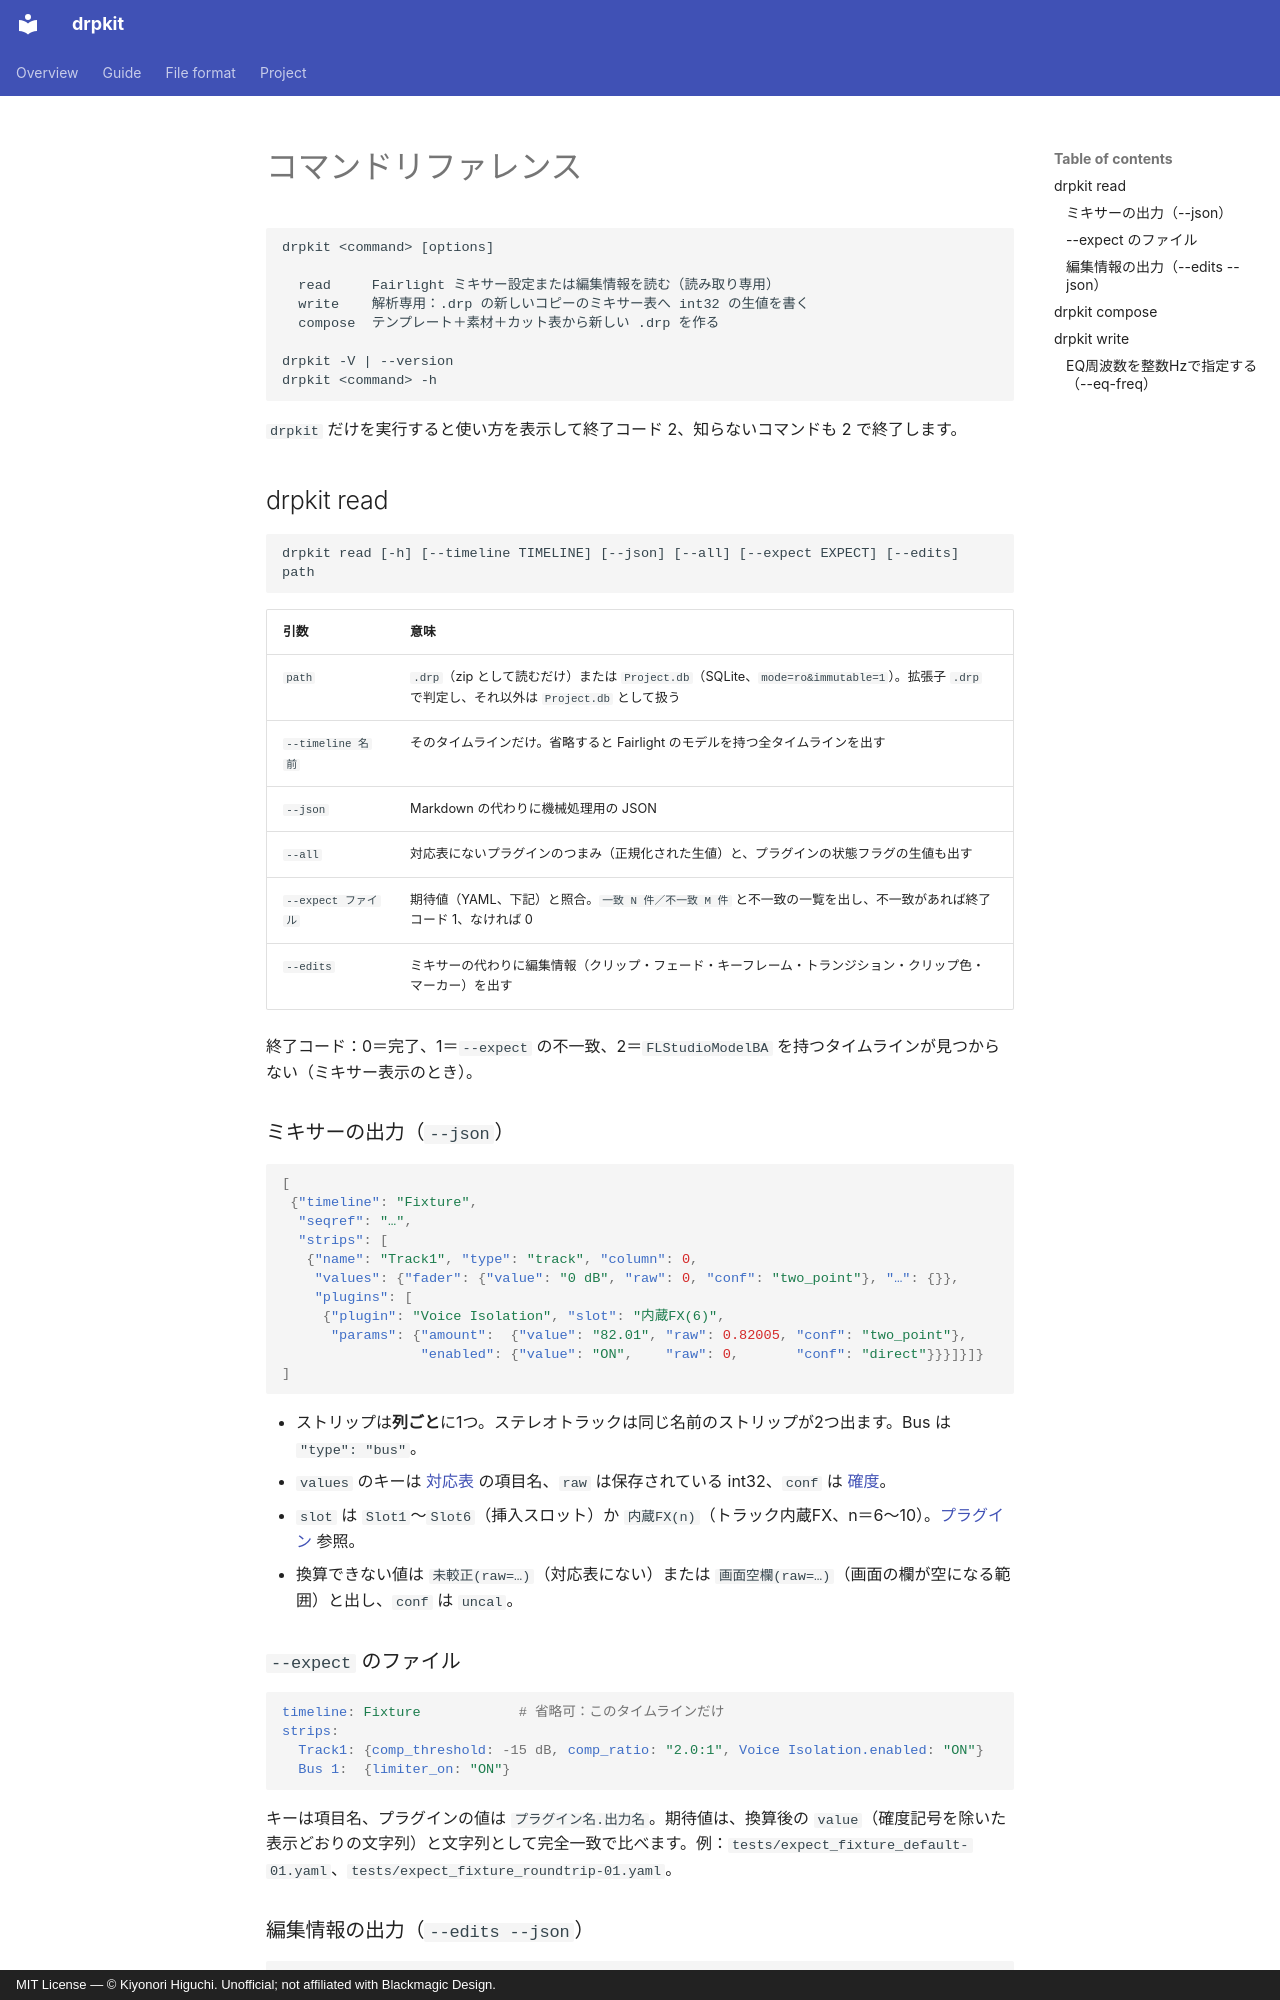

repository: higuchiki/drpkit · page: cli.ja/index.html · generator: mkdocs · copyright: MIT License — © Kiyonori Higuchi. Unofficial; not affiliated with Blackmagic Design.

# コマンドリファレンス

```text
drpkit <command> [options]

  read     Fairlight ミキサー設定または編集情報を読む（読み取り専用）
  write    解析専用：.drp の新しいコピーのミキサー表へ int32 の生値を書く
  compose  テンプレート＋素材＋カット表から新しい .drp を作る

drpkit -V | --version
drpkit <command> -h
```

`drpkit` だけを実行すると使い方を表示して終了コード 2、知らないコマンドも 2 で終了します。

## drpkit read

```text
drpkit read [-h] [--timeline TIMELINE] [--json] [--all] [--expect EXPECT] [--edits] path
```

| 引数 | 意味 |
|---|---|
| `path` | `.drp`（zip として読むだけ）または `Project.db`（SQLite、`mode=ro&immutable=1`）。拡張子 `.drp` で判定し、それ以外は `Project.db` として扱う |
| `--timeline 名前` | そのタイムラインだけ。省略すると Fairlight のモデルを持つ全タイムラインを出す |
| `--json` | Markdown の代わりに機械処理用の JSON |
| `--all` | 対応表にないプラグインのつまみ（正規化された生値）と、プラグインの状態フラグの生値も出す |
| `--expect ファイル` | 期待値（YAML、下記）と照合。`一致 N 件／不一致 M 件` と不一致の一覧を出し、不一致があれば終了コード 1、なければ 0 |
| `--edits` | ミキサーの代わりに編集情報（クリップ・フェード・キーフレーム・トランジション・クリップ色・マーカー）を出す |

終了コード：0＝完了、1＝`--expect` の不一致、2＝`FLStudioModelBA` を持つタイムラインが見つからない（ミキサー表示のとき）。

### ミキサーの出力（`--json`）

```json
[
 {"timeline": "Fixture",
  "seqref": "…",
  "strips": [
   {"name": "Track1", "type": "track", "column": 0,
    "values": {"fader": {"value": "0 dB", "raw": 0, "conf": "two_point"}, "…": {}},
    "plugins": [
     {"plugin": "Voice Isolation", "slot": "内蔵FX(6)",
      "params": {"amount":  {"value": "82.01", "raw": 0.82005, "conf": "two_point"},
                 "enabled": {"value": "ON",    "raw": 0,       "conf": "direct"}}}]}]}
]
```

- ストリップは**列ごと**に1つ。ステレオトラックは同じ名前のストリップが2つ出ます。Bus は `"type": "bus"`。
- `values` のキーは [対応表](fairlight-model.md#all-channel-items) の項目名、`raw` は保存されている int32、`conf` は [確度](fairlight-model.md#confidence-marks)。
- `slot` は `Slot1`〜`Slot6`（挿入スロット）か `内蔵FX(n)`（トラック内蔵FX、n＝6〜10）。[プラグイン](plugins.md) 参照。
- 換算できない値は `未較正(raw=…)`（対応表にない）または `画面空欄(raw=…)`（画面の欄が空になる範囲）と出し、`conf` は `uncal`。

### `--expect` のファイル

```yaml
timeline: Fixture            # 省略可：このタイムラインだけ
strips:
  Track1: {comp_threshold: -15 dB, comp_ratio: "2.0:1", Voice Isolation.enabled: "ON"}
  Bus 1:  {limiter_on: "ON"}
```

キーは項目名、プラグインの値は `プラグイン名.出力名`。期待値は、換算後の `value`（確度記号を除いた表示どおりの文字列）と文字列として完全一致で比べます。例：`tests/expect_fixture_default-01.yaml`、`tests/expect_fixture_roundtrip-01.yaml`。
